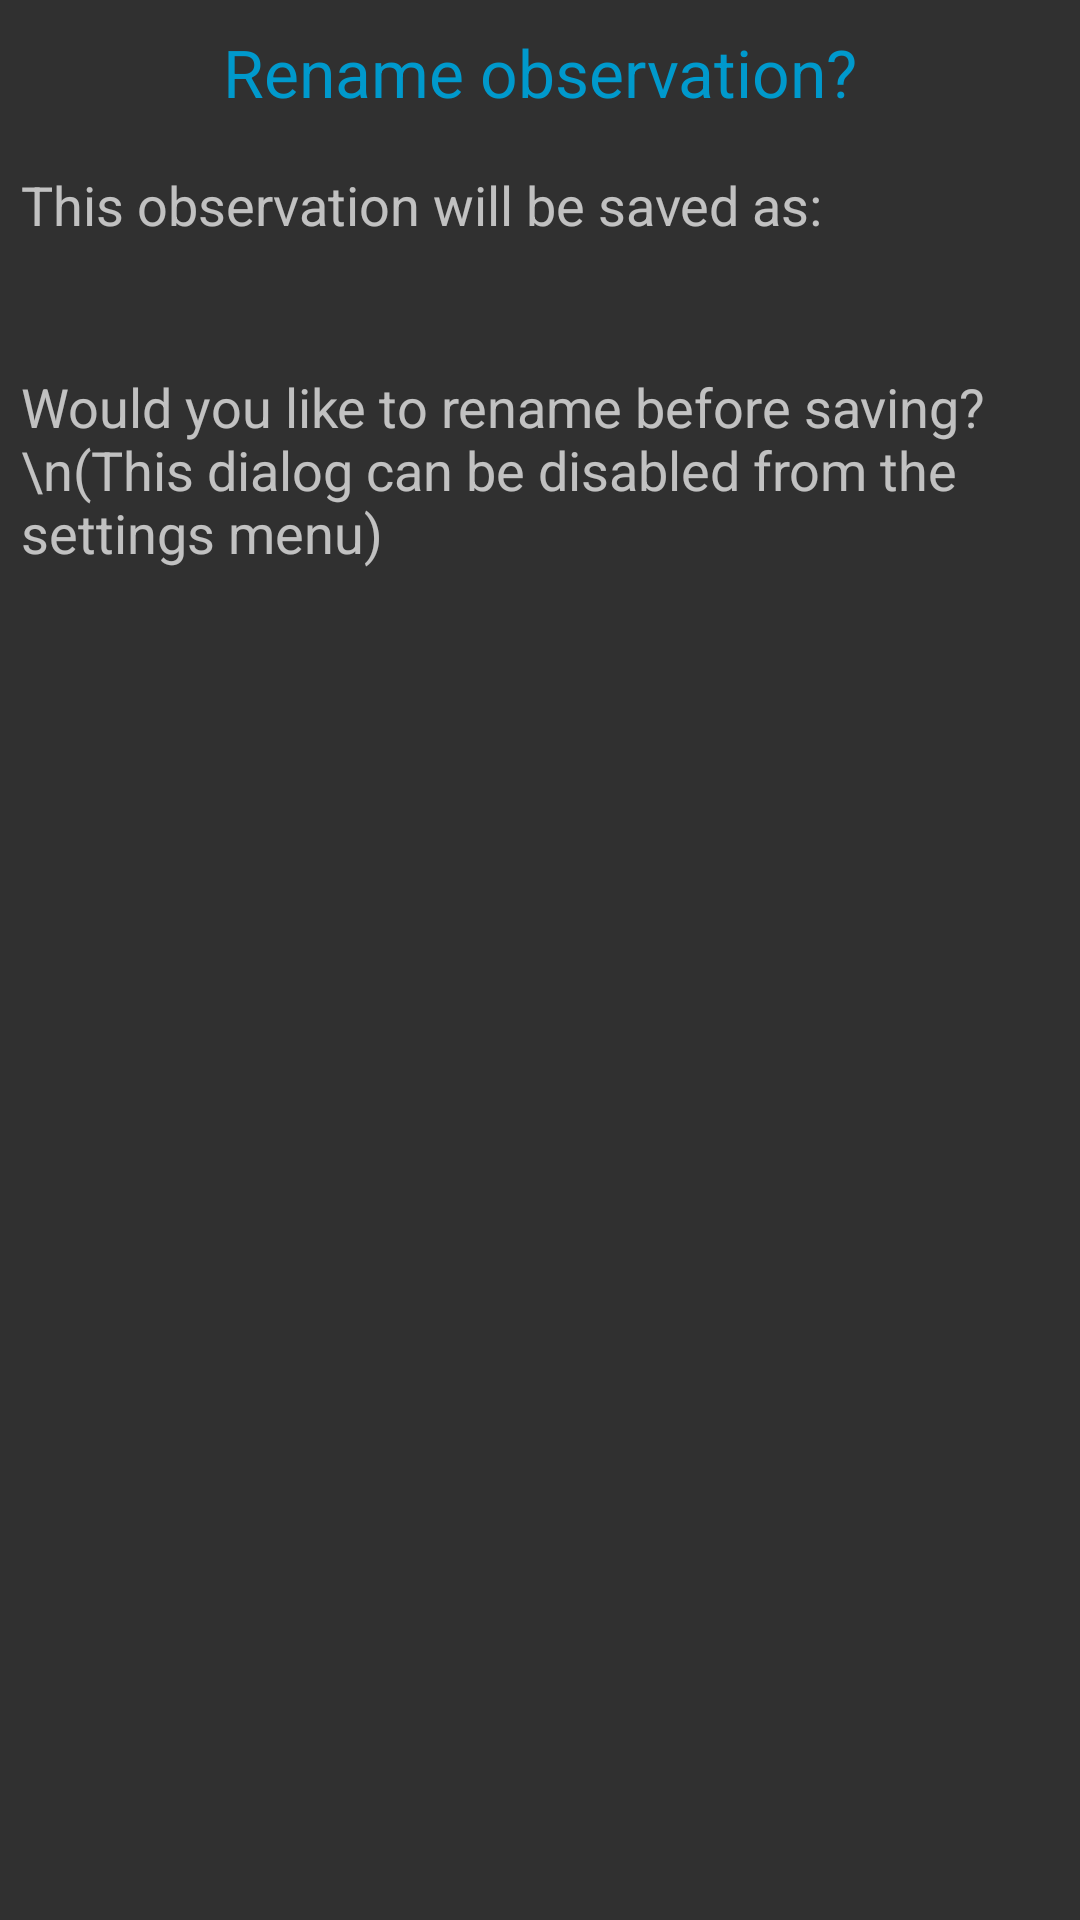

Produce the Android XML layout that renders to this screen, including the resource entries it uses.
<!-- AndroidManifest.xml: application theme AppTheme -->
<!-- res/layout/dialog_rename_observation_question.xml -->
<?xml version="1.0" encoding="utf-8"?>
<LinearLayout xmlns:android="http://schemas.android.com/apk/res/android"
    android:orientation="vertical" android:layout_width="match_parent"
    android:layout_height="match_parent">

    <TextView
        android:layout_width="match_parent"
        android:layout_height="48dp"
        android:gravity="center"
        android:text="Rename observation?"
        android:textSize="22sp"
        android:textColor="@android:color/holo_blue_dark" />
        

    <TextView
        android:layout_width="match_parent"
        android:layout_height="wrap_content"
        android:layout_marginTop="8dp"
        android:layout_marginEnd="7dp"
        android:layout_marginRight="7dp"
        android:layout_marginStart="7dp"
        android:layout_marginLeft="7dp"
        android:textSize="18sp"
        android:text="This observation will be saved as:" />

    <TextView
        android:id="@+id/dialog_rename_question_name"
        android:layout_width="match_parent"
        android:layout_height="wrap_content"
        android:layout_marginTop="8dp"
        android:layout_marginEnd="7dp"
        android:layout_marginRight="7dp"
        android:layout_marginStart="7dp"
        android:layout_marginLeft="7dp"
        android:textSize="20sp" />

    <TextView
        android:layout_width="match_parent"
        android:layout_height="wrap_content"
        android:layout_marginTop="8dp"
        android:layout_marginEnd="7dp"
        android:layout_marginRight="7dp"
        android:layout_marginStart="7dp"
        android:layout_marginLeft="7dp"
        android:textSize="18sp"
        android:text="Would you like to rename before saving?\n(This dialog can be disabled from the settings menu)" />

</LinearLayout>
<!-- resources referenced by this layout -->
<resources>
  <style name="AppTheme" parent="Theme.AppCompat">
          
          
          <item name="android:actionBarStyle">@style/BlackActionBar</item>
  
          
          <item name="actionBarStyle">@style/BlackActionBar</item>
      </style>
  <style name="BlackActionBar" parent="@style/Widget.AppCompat.Light.ActionBar.Solid.Inverse">
          <item name="android:background">@color/black</item>
          <item name="android:titleTextStyle">@style/WhiteActionBarTitle</item>
  
          
          <item name="background">@color/black</item>
          <item name="titleTextStyle">@style/WhiteActionBarTitle</item>
      </style>
  <color name="black">#000</color>
  <style name="WhiteActionBarTitle" parent="@style/TextAppearance.AppCompat.Widget.ActionBar.Title">
          <item name="android:textColor">@color/white</item>
      </style>
  <color name="white">#fff</color>
</resources>
